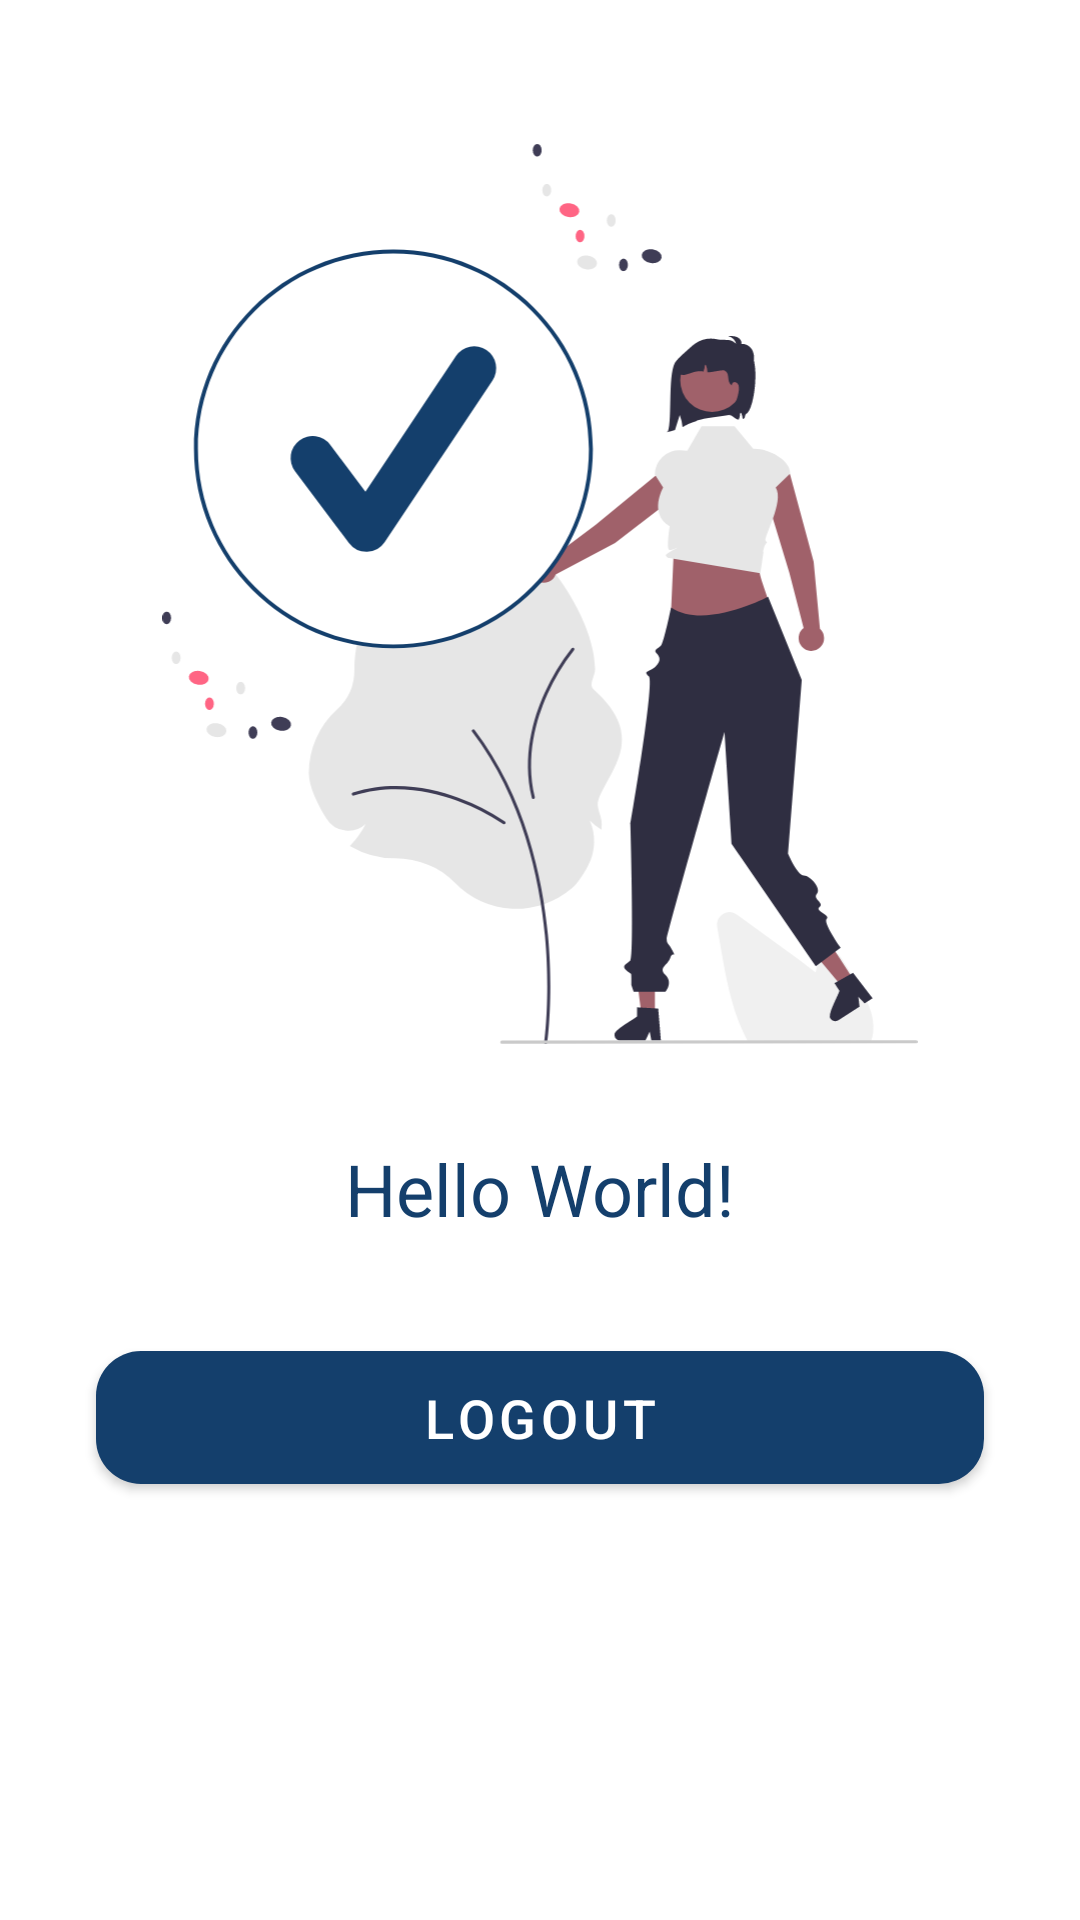

Layout XML and referenced resources for this Android screen:
<!-- AndroidManifest.xml: application theme Theme.FirebaseSignInLogOut -->
<!-- res/layout/activity_main.xml -->
<?xml version="1.0" encoding="utf-8"?>
<androidx.constraintlayout.widget.ConstraintLayout xmlns:android="http://schemas.android.com/apk/res/android"
    xmlns:app="http://schemas.android.com/apk/res-auto"
    xmlns:tools="http://schemas.android.com/tools"
    android:layout_width="match_parent"
    android:layout_height="match_parent"
    tools:context=".MainActivity">

    <ImageView
        android:id="@+id/imageView"
        android:layout_width="300dp"
        android:layout_height="300dp"
        android:layout_marginTop="48dp"
        android:src="@drawable/illustrator_completing"
        app:layout_constraintEnd_toEndOf="parent"
        app:layout_constraintStart_toStartOf="parent"
        app:layout_constraintTop_toTopOf="parent" />

    <TextView
        android:id="@+id/tv_username"
        android:layout_width="wrap_content"
        android:layout_height="wrap_content"
        android:layout_marginTop="32dp"
        android:layout_marginBottom="48dp"
        android:text="Hello World!"
        android:textColor="@color/chathams_blue"
        android:textSize="24sp"
        app:layout_constraintLeft_toLeftOf="parent"
        app:layout_constraintRight_toRightOf="parent"
        app:layout_constraintTop_toBottomOf="@+id/imageView" />

    <com.google.android.material.button.MaterialButton
        android:id="@+id/btn_logout"
        android:layout_width="match_parent"
        android:layout_height="wrap_content"
        android:layout_marginTop="32dp"
        android:layout_marginHorizontal="32dp"
        android:paddingVertical="10dp"
        android:text="Logout"
        android:textSize="18sp"
        app:cornerRadius="15dp"
        app:layout_constraintEnd_toEndOf="parent"
        app:layout_constraintStart_toStartOf="parent"
        app:layout_constraintTop_toBottomOf="@+id/tv_username" />

</androidx.constraintlayout.widget.ConstraintLayout>
<!-- resources referenced by this layout -->
<resources>
  <color name="chathams_blue">#143f6c</color>
  <!-- drawable illustrator_completing: vector/xml drawable (drawable, 11364 chars, omitted) -->
  <style name="Theme.FirebaseSignInLogOut" parent="Theme.MaterialComponents.DayNight.DarkActionBar">
  
          <item name="colorPrimary">@color/chathams_blue</item>
          <item name="colorPrimaryVariant">@color/chathams_blue</item>
          <item name="colorOnPrimary">@color/white</item>
  
          <item name="colorSecondary">@color/casper</item>
          <item name="colorSecondaryVariant">@color/casper</item>
          <item name="colorOnSecondary">@color/black</item>
  
          <item name="android:statusBarColor" tools:targetApi="l">?attr/colorPrimaryVariant</item>
  
      </style>
  <color name="white">#FFFFFFFF</color>
  <color name="casper">#b7c7d6</color>
  <color name="black">#FF000000</color>
</resources>
